Photos from the image-classification dataset "dataset_split" in the GitHub repository FerdyOktavian/klasifikasi_sawit_efficientNetV2. Its 3 classes are: belum masak, masak, terlalu masak.

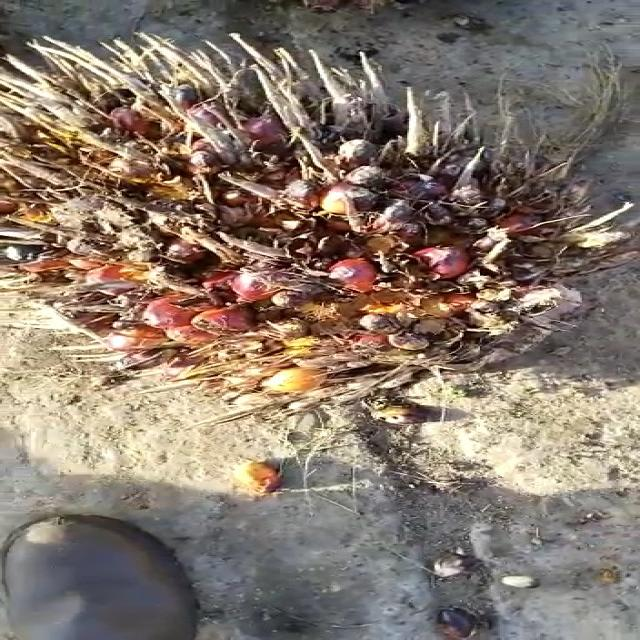
Label: terlalu masak

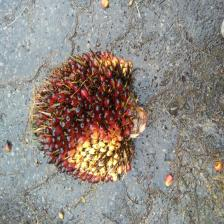
Label: masak

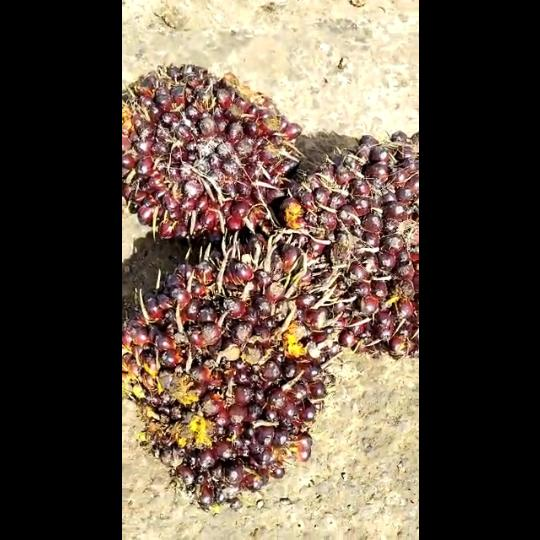
Label: belum masak

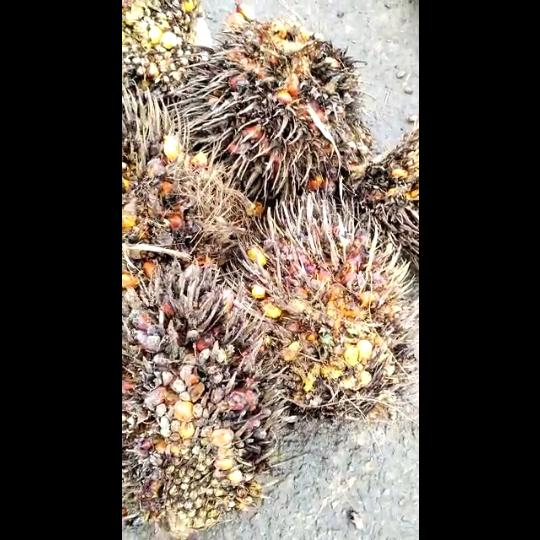
Label: terlalu masak

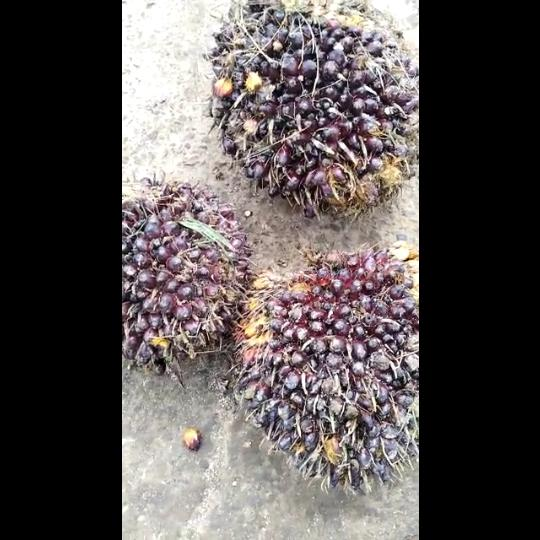
Label: belum masak

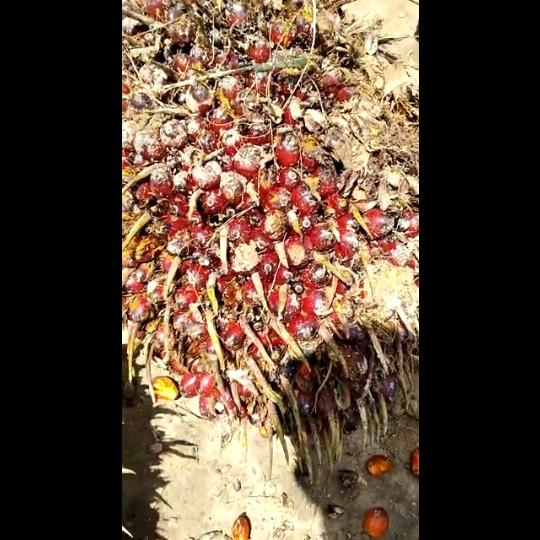
Label: masak
